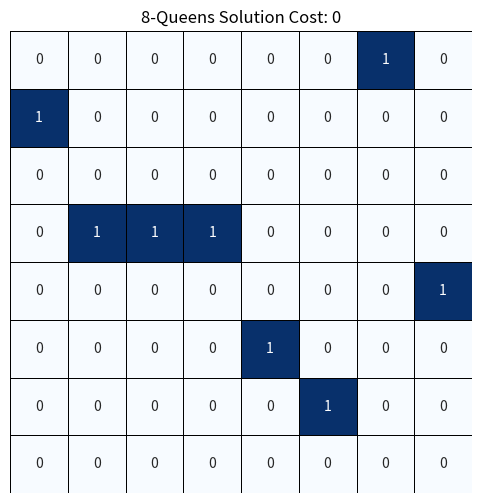

Source code (Python):
import random
import copy
import matplotlib.pyplot as plt
import seaborn as sns
import numpy as np


# --- 8-Queens Problem Visualization ---
def visualize_queens(board, cost):
    chessboard = np.zeros((8, 8))
    for col, row in enumerate(board):
        chessboard[row][col] = 1

    plt.figure(figsize=(6, 6))
    sns.heatmap(chessboard, cbar=False, annot=True, square=True, linewidths=0.5, linecolor='black', cmap='Blues',
                xticklabels=False, yticklabels=False)
    plt.title("8-Queens Solution Cost: "+str(cost))
    plt.show()


# --- 8-Queens Algorithm ---
def generate_8_queens_instance():
    return [random.randint(0, 7) for _ in range(8)]


def queens_heuristic(board):
    attacking_pairs = 0
    # your code
    return attacking_pairs


def hill_climbing_queens(board):
    pass


# --- Running and Visualizing 8-Queens ---
initial_queens = generate_8_queens_instance()
print(f"Initial Queens Board: {initial_queens}")
visualize_queens(initial_queens, 0)
